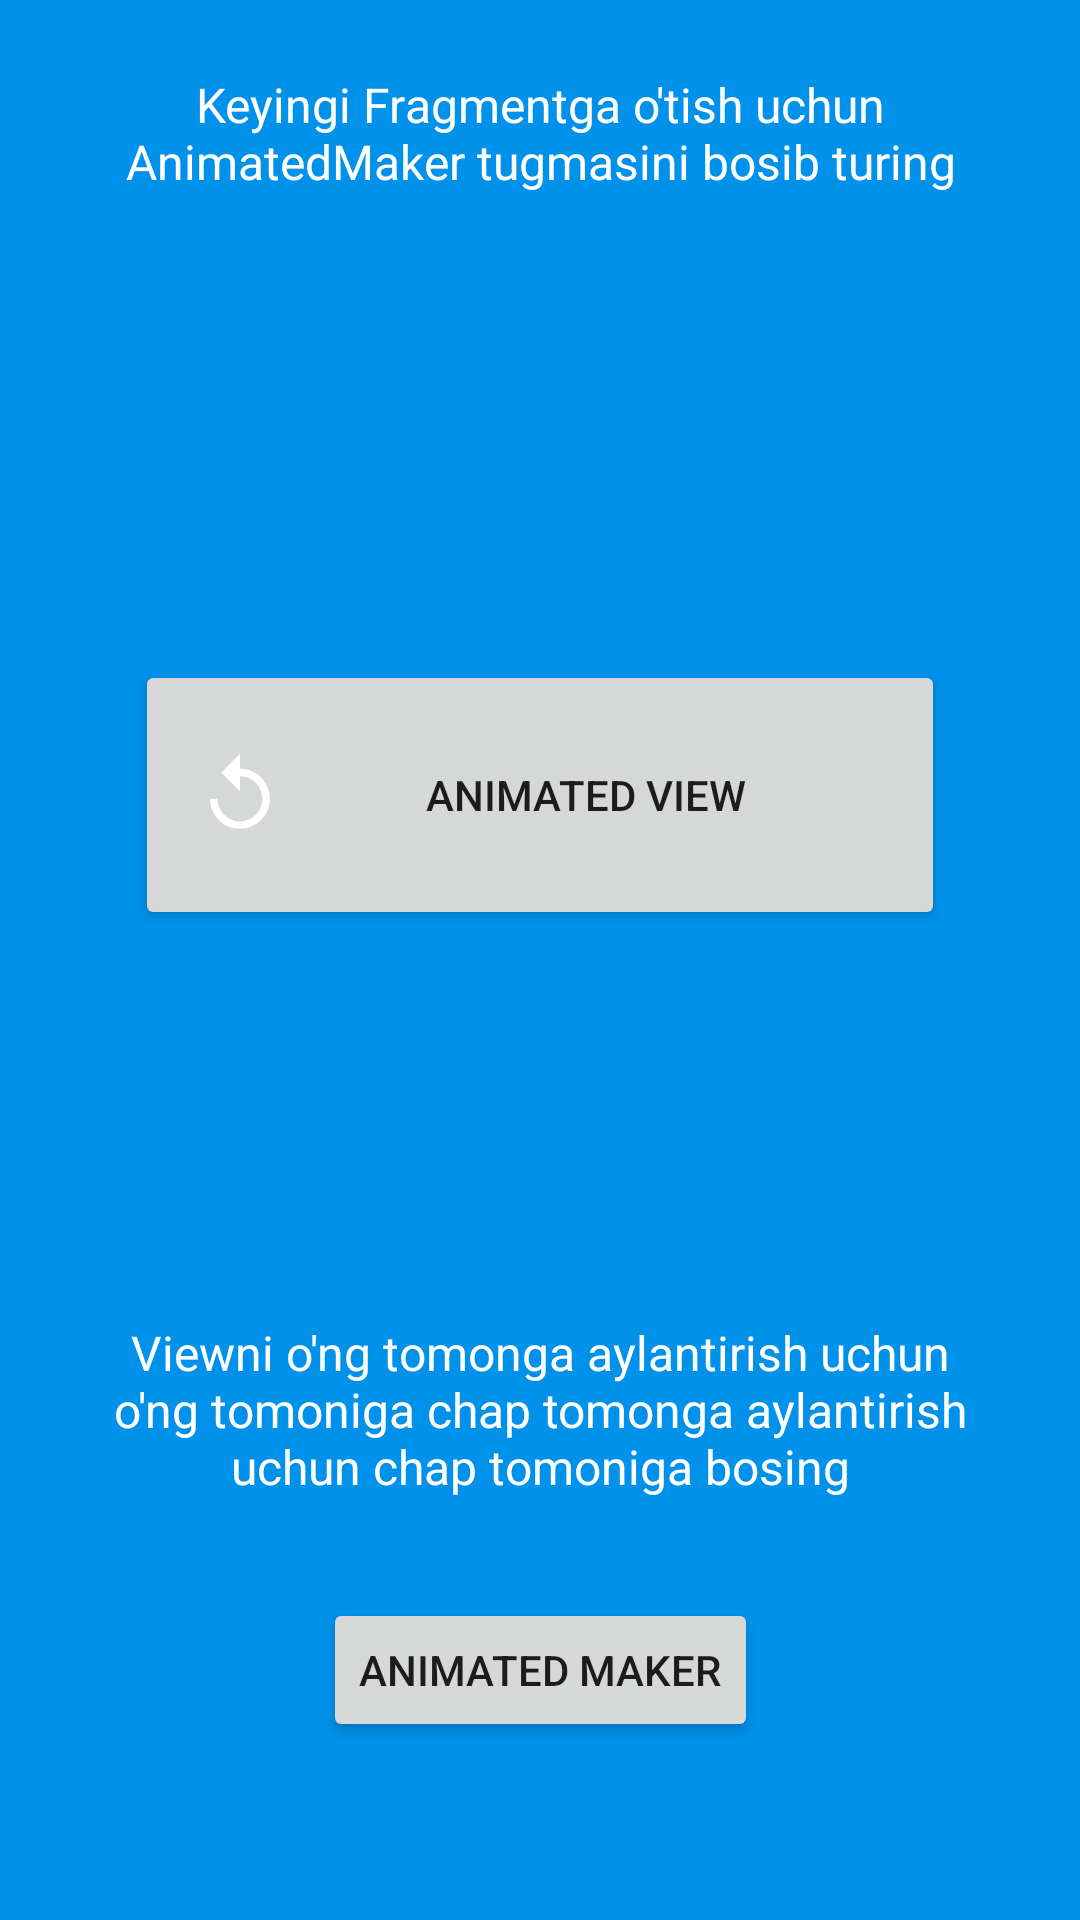

Write the Android layout XML for this screen, with the resource values it uses.
<!-- AndroidManifest.xml: application theme Theme.Animation_Learning -->
<!-- res/layout/fragment_b.xml -->
<?xml version="1.0" encoding="utf-8"?>
<androidx.constraintlayout.widget.ConstraintLayout xmlns:android="http://schemas.android.com/apk/res/android"
    android:layout_width="match_parent"
    android:layout_height="match_parent"
    android:background="#0091EA"
    xmlns:app="http://schemas.android.com/apk/res-auto">

    <TextView
        android:layout_width="match_parent"
        android:layout_height="wrap_content"
        app:layout_constraintTop_toTopOf="parent"
        android:text="Keyingi Fragmentga o'tish uchun AnimatedMaker tugmasini bosib turing"
        android:layout_margin="24dp"
        android:textColor="@color/white"
        android:textSize="16sp"
        android:gravity="center"/>

    <Button
        android:layout_width="wrap_content"
        android:layout_height="wrap_content"
        app:layout_constraintTop_toTopOf="parent"
        app:layout_constraintVertical_bias="0.4"
        app:layout_constraintBottom_toBottomOf="parent"
        app:layout_constraintLeft_toLeftOf="parent"
        android:paddingTop="30dp"
        android:paddingBottom="30dp"
        android:paddingLeft="20dp"
        android:drawableLeft="@drawable/chapga_icon"
        android:drawableRight="@drawable/ic_baseline_refresh_24"
        android:paddingRight="20dp"
        android:transitionName="button_transition"
        android:text="              Animated View              "
        app:layout_constraintRight_toRightOf="parent"
        android:id="@+id/animated_btn"/>

    <TextView
        android:layout_width="match_parent"
        android:layout_height="wrap_content"
        app:layout_constraintTop_toBottomOf="@id/animated_btn"
        android:text="Viewni o'ng tomonga aylantirish uchun o'ng tomoniga chap tomonga aylantirish uchun chap tomoniga bosing"
        android:layout_marginTop="130dp"
        android:layout_marginLeft="30dp"
        android:layout_marginRight="30dp"
        android:textColor="@color/white"
        android:textSize="16sp"
        android:gravity="center"/>

    <Button
        android:layout_width="wrap_content"
        android:layout_height="wrap_content"
        app:layout_constraintTop_toTopOf="parent"
        app:layout_constraintVertical_bias="0.9"
        android:text="animated maker"
        app:layout_constraintBottom_toBottomOf="parent"
        app:layout_constraintLeft_toLeftOf="parent"
        app:layout_constraintRight_toRightOf="parent"
        android:id="@+id/animated_maker_btn"/>

</androidx.constraintlayout.widget.ConstraintLayout>
<!-- resources referenced by this layout -->
<resources>
  <!-- drawable chapga_icon (drawable) -->
  <vector xmlns:android="http://schemas.android.com/apk/res/android"
      android:width="30dp"
      android:height="30dp"
      android:viewportWidth="24"
      android:viewportHeight="24"
      android:tint="?attr/color">
    <path
        android:fillColor="@android:color/white"
        android:pathData="M12,5V1L7,6l5,5V7c3.31,0 6,2.69 6,6s-2.69,6 -6,6 -6,-2.69 -6,-6H4c0,4.42 3.58,8 8,8s8,-3.58 8,-8 -3.58,-8 -8,-8z"/>
  </vector>
  <style name="Theme.Animation_Learning" parent="Theme.MaterialComponents.DayNight.DarkActionBar">
          
          <item name="colorPrimary">@color/purple_500</item>
          <item name="colorPrimaryVariant">@color/purple_700</item>
          <item name="colorOnPrimary">@color/white</item>
          
          <item name="colorSecondary">@color/teal_200</item>
          <item name="colorSecondaryVariant">@color/teal_700</item>
          <item name="colorOnSecondary">@color/black</item>
          
          <item name="android:statusBarColor" tools:targetApi="l">?attr/colorPrimaryVariant</item>
          
      </style>
  <!-- not gathered from this repository: default colours our renderer supplied (Android Studio template values) -->
  <color name="purple_500">#FF6200EE</color>
  <color name="purple_700">#FF3700B3</color>
  <color name="teal_200">#FF03DAC5</color>
  <color name="teal_700">#FF018786</color>
  <color name="black">#FF000000</color>
  <color name="white">#FFFFFFFF</color>
</resources>
